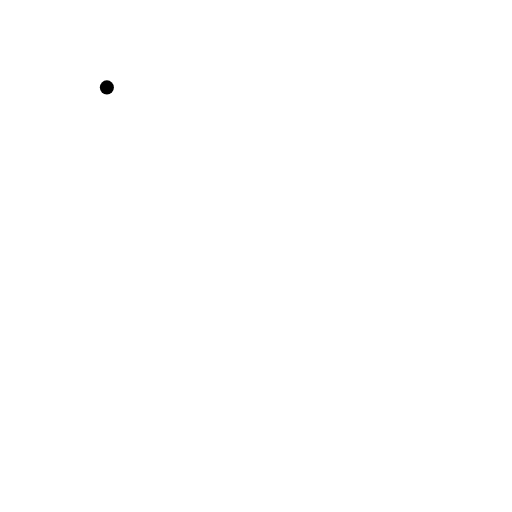
t = 0.00 s
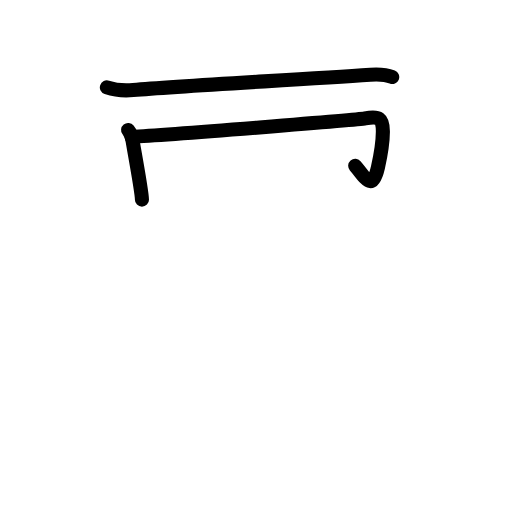
t = 2.40 s
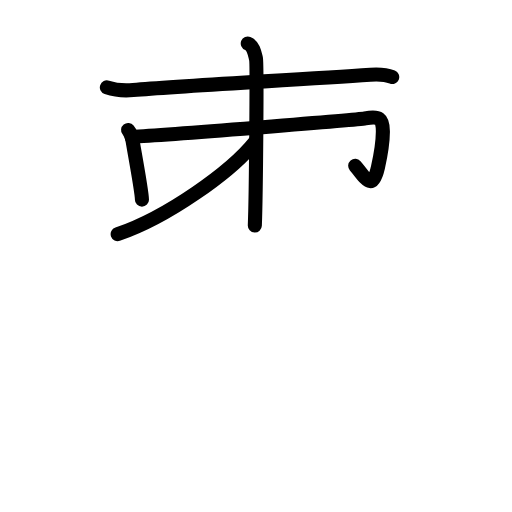
t = 4.80 s
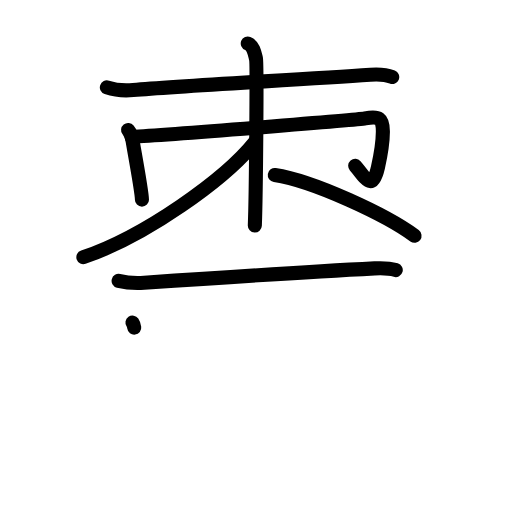
t = 7.20 s
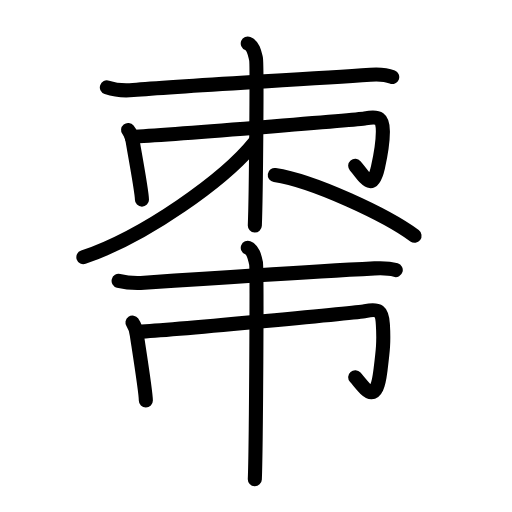
t = 9.60 s
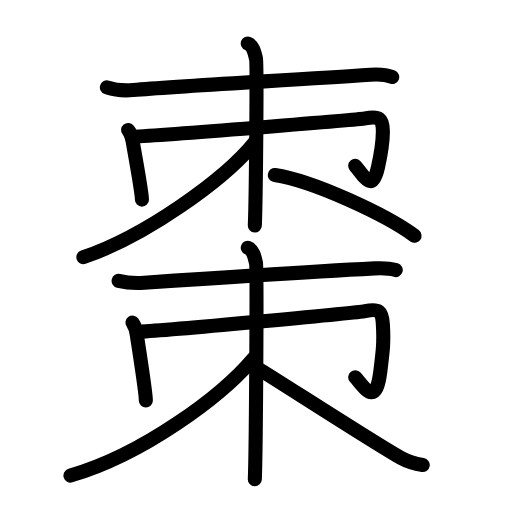
t = 12.00 s

The animated SVG that drew these frames (rendered in a browser with its animation timeline set to each time). Animation: 36 SMIL elements (animate=36); one cycle of 12.00 s.

<?xml version="1.0" encoding="UTF-8"?>
<!--
AniKanjiVG is licensed by CC-BY-SA Paul C. Sommerhoff (https://bitbucket.org/sommerhoff/anikanjivg).
AniKanjiVG uses KanjiVG which is licensed by CC-BY-SA Ulrich Apel (http://kanjivg.tagaini.net).
See also http://creativecommons.org/licenses/by-sa/3.0/
-->
<svg xmlns:kvg='http://kanjivg.tagaini.net' xmlns='http://www.w3.org/2000/svg' width='109' height='109' viewBox='0 0 109 109' style='fill:none;stroke:#000000;stroke-width:3;stroke-linecap:round;stroke-linejoin:round;' id="kvg:kanji_068d7"><g id="kvg:068d7" kvg:element="棗"><g id="kvg:068d7-g1" kvg:element="朿" kvg:variant="true" kvg:position="top"><g id="kvg:068d7-g2" kvg:element="木" kvg:part="1" kvg:radical="tradit"><path id="kvg:068d7-s1" kvg:type="㇐" d="M22.75,18.61c1.7,0.57,3.64,0.75,5.6,0.57C38.5,18.25,63.25,17,78.86,15.9c1.94-0.14,3.64,0.1,4.64,0.5"><animate attributeName="d" begin="0.0s" dur="0.3333333333333333s" from="M22.75,18.61C22.75,18.61,22.75,18.61,22.75,18.61" to="M22.75,18.61c1.7,0.57,3.64,0.75,5.6,0.57" />
<animate attributeName="d" begin="0.3333333333333333s" dur="0.3333333333333333s" from="M22.75,18.61c1.7,0.57,3.64,0.75,5.6,0.57c0,0,0,0,0,0,0" to="M22.75,18.61c1.7,0.57,3.64,0.75,5.6,0.57C38.5,18.25,63.25,17,78.86,15.9" />
<animate attributeName="d" begin="0.6666666666666666s" dur="0.3333333333333333s" from="M22.75,18.61c1.7,0.57,3.64,0.75,5.6,0.57C38.5,18.25,63.25,17,78.86,15.9c0,0,0,0,0,0,0" to="M22.75,18.61c1.7,0.57,3.64,0.75,5.6,0.57C38.5,18.25,63.25,17,78.86,15.9c1.94-0.14,3.64,0.1,4.64,0.5" />
</path>
</g>
<g id="kvg:068d7-g3" kvg:element="冂"><path id="kvg:068d7-s2" kvg:type="㇑" d="M27.27,27.67c0.44,0.55,0.82,1.43,0.97,2.41c0.21,1.29,1.98,10.77,1.98,12.42"><animate attributeName="d" begin="1.0s" dur="0.5s" from="M27.27,27.67C27.27,27.67,27.27,27.67,27.27,27.67" to="M27.27,27.67c0.44,0.55,0.82,1.43,0.97,2.41" />
<animate attributeName="d" begin="1.5s" dur="0.5s" from="M27.27,27.67c0.44,0.55,0.82,1.43,0.97,2.41c0,0,0,0,0,0,0" to="M27.27,27.67c0.44,0.55,0.82,1.43,0.97,2.41c0.21,1.29,1.98,10.77,1.98,12.42" />
<animate attributeName="d" begin="0s" dur="1.0s" from="M-100,-100" to="M-100,-100" />
</path>
<path id="kvg:068d7-s3" kvg:type="㇆a" d="M27.99,29.12c7.76-0.37,48.36-3.62,49.74-3.9c2.94-0.58,3.81-0.07,3.78,2.84c-0.01,1.44-0.41,4.71-1.05,7.57c-1.21,5.37-2.63,2.2-4.84-0.33"><animate attributeName="d" begin="2.0s" dur="0.25s" from="M27.99,29.12C27.99,29.12,27.99,29.12,27.99,29.12" to="M27.99,29.12c7.76-0.37,48.36-3.62,49.74-3.9" />
<animate attributeName="d" begin="2.25s" dur="0.25s" from="M27.99,29.12c7.76-0.37,48.36-3.62,49.74-3.9c0,0,0,0,0,0,0" to="M27.99,29.12c7.76-0.37,48.36-3.62,49.74-3.9c2.94-0.58,3.81-0.07,3.78,2.84" />
<animate attributeName="d" begin="2.5s" dur="0.25s" from="M27.99,29.12c7.76-0.37,48.36-3.62,49.74-3.9c2.94-0.58,3.81-0.07,3.78,2.84c0,0,0,0,0,0,0" to="M27.99,29.12c7.76-0.37,48.36-3.62,49.74-3.9c2.94-0.58,3.81-0.07,3.78,2.84c-0.01,1.44-0.41,4.71-1.05,7.57" />
<animate attributeName="d" begin="2.75s" dur="0.25s" from="M27.99,29.12c7.76-0.37,48.36-3.62,49.74-3.9c2.94-0.58,3.81-0.07,3.78,2.84c-0.01,1.44-0.41,4.71-1.05,7.57c0,0,0,0,0,0,0" to="M27.99,29.12c7.76-0.37,48.36-3.62,49.74-3.9c2.94-0.58,3.81-0.07,3.78,2.84c-0.01,1.44-0.41,4.71-1.05,7.57c-1.21,5.37-2.63,2.2-4.84-0.33" />
<animate attributeName="d" begin="0s" dur="2.0s" from="M-100,-100" to="M-100,-100" />
</path>
</g>
<g id="kvg:068d7-g4" kvg:element="木" kvg:part="2" kvg:radical="tradit"><path id="kvg:068d7-s4" kvg:type="㇑" d="M52.75,9.25c1.25,0.5,1.5,2.25,1.75,3.25s0,29.25-0.25,35.5"><animate attributeName="d" begin="3.0s" dur="1.0s" from="M52.75,9.25C52.75,9.25,52.75,9.25,52.75,9.25" to="M52.75,9.25c1.25,0.5,1.5,2.25,1.75,3.25s0,29.25-0.25,35.5" />
<animate attributeName="d" begin="0s" dur="3.0s" from="M-100,-100" to="M-100,-100" />
</path>
<path id="kvg:068d7-s5" kvg:type="㇒" d="M54.25,30.25c-6.34,7.92-23.32,20.02-36.5,24.5"><animate attributeName="d" begin="4.0s" dur="1.0s" from="M54.25,30.25C54.25,30.25,54.25,30.25,54.25,30.25" to="M54.25,30.25c-6.34,7.92-23.32,20.02-36.5,24.5" />
<animate attributeName="d" begin="0s" dur="4.0s" from="M-100,-100" to="M-100,-100" />
</path>
<path id="kvg:068d7-s6" kvg:type="㇔" d="M58.5,37.25c8.25,1.25,23.75,8.5,29.75,12.93"><animate attributeName="d" begin="5.0s" dur="1.0s" from="M58.5,37.25C58.5,37.25,58.5,37.25,58.5,37.25" to="M58.5,37.25c8.25,1.25,23.75,8.5,29.75,12.93" />
<animate attributeName="d" begin="0s" dur="5.0s" from="M-100,-100" to="M-100,-100" />
</path>
</g>
</g>
<g id="kvg:068d7-g5" kvg:element="朿" kvg:position="bottom"><g id="kvg:068d7-g6" kvg:element="木" kvg:part="1" kvg:radical="tradit"><path id="kvg:068d7-s7" kvg:type="㇐" d="M25.25,59.79c1.65,0.41,3.54,0.54,5.44,0.41c9.86-0.67,33.9-2.28,49.06-3.06c1.89-0.1,3.53,0.07,4.5,0.36"><animate attributeName="d" begin="6.0s" dur="0.3333333333333333s" from="M25.25,59.79C25.25,59.79,25.25,59.79,25.25,59.79" to="M25.25,59.79c1.65,0.41,3.54,0.54,5.44,0.41" />
<animate attributeName="d" begin="6.333333333333333s" dur="0.3333333333333333s" from="M25.25,59.79c1.65,0.41,3.54,0.54,5.44,0.41c0,0,0,0,0,0,0" to="M25.25,59.79c1.65,0.41,3.54,0.54,5.44,0.41c9.86-0.67,33.9-2.28,49.06-3.06" />
<animate attributeName="d" begin="6.666666666666667s" dur="0.3333333333333333s" from="M25.25,59.79c1.65,0.41,3.54,0.54,5.44,0.41c9.86-0.67,33.9-2.28,49.06-3.06c0,0,0,0,0,0,0" to="M25.25,59.79c1.65,0.41,3.54,0.54,5.44,0.41c9.86-0.67,33.9-2.28,49.06-3.06c1.89-0.1,3.53,0.07,4.5,0.36" />
<animate attributeName="d" begin="0s" dur="6.0s" from="M-100,-100" to="M-100,-100" />
</path>
</g>
<g id="kvg:068d7-g7" kvg:element="冂"><path id="kvg:068d7-s8" kvg:type="㇑" d="M28.2,68.67c0.42,0.61,0.79,1.6,0.94,2.7c0.2,1.45,1.91,12.04,1.91,13.88"><animate attributeName="d" begin="7.0s" dur="0.5s" from="M28.2,68.67C28.2,68.67,28.2,68.67,28.2,68.67" to="M28.2,68.67c0.42,0.61,0.79,1.6,0.94,2.7" />
<animate attributeName="d" begin="7.5s" dur="0.5s" from="M28.2,68.67c0.42,0.61,0.79,1.6,0.94,2.7c0,0,0,0,0,0,0" to="M28.2,68.67c0.42,0.61,0.79,1.6,0.94,2.7c0.2,1.45,1.91,12.04,1.91,13.88" />
<animate attributeName="d" begin="0s" dur="7.0s" from="M-100,-100" to="M-100,-100" />
</path>
<path id="kvg:068d7-s9" kvg:type="㇆a" d="M29.49,70.62c7.76-0.37,46.86-4.12,48.24-4.4c2.94-0.58,3.61-0.07,3.78,2.84c0.24,3.94-0.01,5.69-0.55,10.07c-0.92,7.42-3.13,3.7-5.34,1.17"><animate attributeName="d" begin="8.0s" dur="0.25s" from="M29.49,70.62C29.49,70.62,29.49,70.62,29.49,70.62" to="M29.49,70.62c7.76-0.37,46.86-4.12,48.24-4.4" />
<animate attributeName="d" begin="8.25s" dur="0.25s" from="M29.49,70.62c7.76-0.37,46.86-4.12,48.24-4.4c0,0,0,0,0,0,0" to="M29.49,70.62c7.76-0.37,46.86-4.12,48.24-4.4c2.94-0.58,3.61-0.07,3.78,2.84" />
<animate attributeName="d" begin="8.5s" dur="0.25s" from="M29.49,70.62c7.76-0.37,46.86-4.12,48.24-4.4c2.94-0.58,3.61-0.07,3.78,2.84c0,0,0,0,0,0,0" to="M29.49,70.62c7.76-0.37,46.86-4.12,48.24-4.4c2.94-0.58,3.61-0.07,3.78,2.84c0.24,3.94-0.01,5.69-0.55,10.07" />
<animate attributeName="d" begin="8.75s" dur="0.25s" from="M29.49,70.62c7.76-0.37,46.86-4.12,48.24-4.4c2.94-0.58,3.61-0.07,3.78,2.84c0.24,3.94-0.01,5.69-0.55,10.07c0,0,0,0,0,0,0" to="M29.49,70.62c7.76-0.37,46.86-4.12,48.24-4.4c2.94-0.58,3.61-0.07,3.78,2.84c0.24,3.94-0.01,5.69-0.55,10.07c-0.92,7.42-3.13,3.7-5.34,1.17" />
<animate attributeName="d" begin="0s" dur="8.0s" from="M-100,-100" to="M-100,-100" />
</path>
</g>
<g id="kvg:068d7-g8" kvg:element="木" kvg:part="2" kvg:radical="tradit"><g id="kvg:068d7-g9" kvg:element="丨" kvg:radical="nelson"><path id="kvg:068d7-s10" kvg:type="㇑" d="M52.75,52.75C54,53.25,54.25,55,54.5,56s0,39.75-0.25,46"><animate attributeName="d" begin="9.0s" dur="1.0s" from="M52.75,52.75C52.75,52.75,52.75,52.75,52.75,52.75" to="M52.75,52.75C54,53.25,54.25,55,54.5,56s0,39.75-0.25,46" />
<animate attributeName="d" begin="0s" dur="9.0s" from="M-100,-100" to="M-100,-100" />
</path>
</g>
<path id="kvg:068d7-s11" kvg:type="㇒" d="M54,76.25c-6.77,8.08-23.5,20.5-39,25"><animate attributeName="d" begin="10.0s" dur="1.0s" from="M54,76.25C54,76.25,54,76.25,54,76.25" to="M54,76.25c-6.77,8.08-23.5,20.5-39,25" />
<animate attributeName="d" begin="0s" dur="10.0s" from="M-100,-100" to="M-100,-100" />
</path>
<path id="kvg:068d7-s12" kvg:type="㇏" d="M55,78.5c4.46,2.71,25.45,16.29,30.3,18.95c1.64,0.9,3.05,1.29,4.7,1.55"><animate attributeName="d" begin="11.0s" dur="0.5s" from="M55,78.5C55,78.5,55,78.5,55,78.5" to="M55,78.5c4.46,2.71,25.45,16.29,30.3,18.95" />
<animate attributeName="d" begin="11.5s" dur="0.5s" from="M55,78.5c4.46,2.71,25.45,16.29,30.3,18.95c0,0,0,0,0,0,0" to="M55,78.5c4.46,2.71,25.45,16.29,30.3,18.95c1.64,0.9,3.05,1.29,4.7,1.55" />
<animate attributeName="d" begin="0s" dur="11.0s" from="M-100,-100" to="M-100,-100" />
</path>
</g>
</g>
</g>
</svg>
